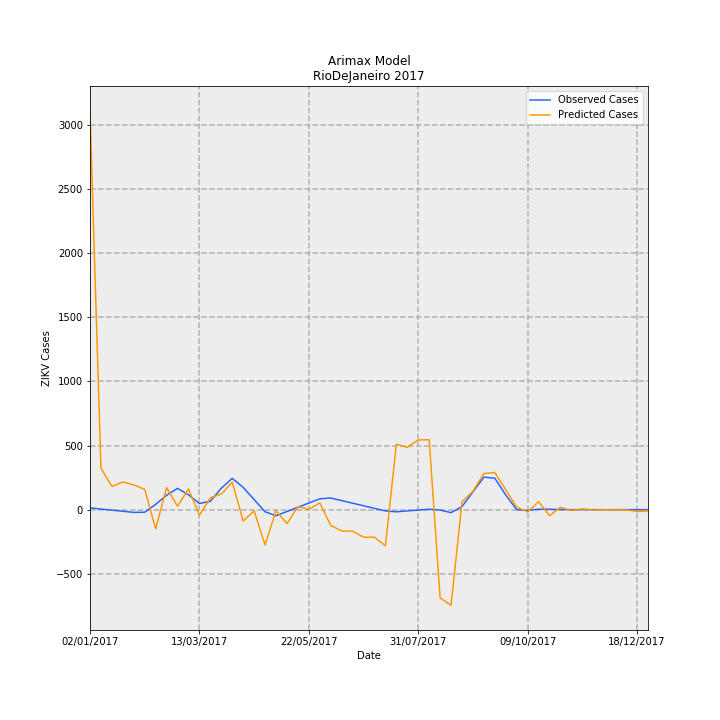

The table this chart was drawn from, first rows:
Date, predictions_incidence, observed_incidence, Predicted Cases, Observed Cases, error
02/01/2017, 18.6, 0.0799, 3109, 13.36, 3096
09/01/2017, 1.936, 0.02763, 323.6, 4.619, 319
16/01/2017, 1.082, -0.02464, 180.9, -4.119, 185
23/01/2017, 1.291, -0.07691, 215.8, -12.86, 228.6
30/01/2017, 1.154, -0.1292, 192.9, -21.6, 214.5
06/02/2017, 0.9418, -0.1216, 157.5, -20.33, 177.8
13/02/2017, -0.9033, 0.2448, -151, 40.93, -192
20/02/2017, 1.025, 0.6711, 171.3, 112.2, 59.14
27/02/2017, 0.1609, 0.9934, 26.89, 166.1, -139.2
06/03/2017, 0.9668, 0.6921, 161.6, 115.7, 45.93
13/03/2017, -0.2577, 0.2868, -43.08, 47.96, -91.04
20/03/2017, 0.5551, 0.389, 92.81, 65.04, 27.77
27/03/2017, 0.7309, 0.9987, 122.2, 167, -44.76
03/04/2017, 1.28, 1.461, 213.9, 244.3, -30.33
10/04/2017, -0.5326, 1.039, -89.04, 173.8, -262.8
17/04/2017, -0.05852, 0.4703, -9.783, 78.64, -88.42
24/04/2017, -1.647, -0.09865, -275.4, -16.49, -258.9
01/05/2017, -0.04771, -0.2845, -7.976, -47.56, 39.59
08/05/2017, -0.6528, -0.0872, -109.1, -14.58, -94.56
15/05/2017, 0.1404, 0.1101, 23.48, 18.41, 5.071
22/05/2017, 0.01737, 0.3074, 2.904, 51.39, -48.49
29/05/2017, 0.3146, 0.5047, 52.6, 84.38, -31.78
05/06/2017, -0.7324, 0.543, -122.4, 90.78, -213.2
12/06/2017, -0.9969, 0.4223, -166.7, 70.61, -237.3
19/06/2017, -1.005, 0.3016, -168, 50.43, -218.4
26/06/2017, -1.285, 0.181, -214.9, 30.26, -245.2
03/07/2017, -1.287, 0.0603, -215.2, 10.08, -225.3
10/07/2017, -1.688, -0.06038, -282.3, -10.09, -272.2
17/07/2017, 3.054, -0.1006, 510.5, -16.81, 527.3
24/07/2017, 2.904, -0.0603, 485.6, -10.08, 495.6
31/07/2017, 3.253, -0.02002, 543.9, -3.348, 547.2
07/08/2017, 3.263, 0.02025, 545.5, 3.386, 542.1
14/08/2017, -4.12, -0.02025, -688.9, -3.386, -685.5
21/08/2017, -4.464, -0.1415, -746.3, -23.66, -722.7
28/08/2017, 0.3702, 0.1415, 61.9, 23.66, 38.23
04/09/2017, 0.8607, 0.829, 143.9, 138.6, 5.306
11/09/2017, 1.684, 1.516, 281.5, 253.5, 28.01
18/09/2017, 1.732, 1.467, 289.6, 245.2, 44.36
25/09/2017, 0.9266, 0.6799, 154.9, 113.7, 41.25
02/10/2017, 0.1232, 0.0, 20.61, 0.0, 20.61
09/10/2017, -0.1074, -0.03833, -17.96, -6.408, -11.55
16/10/2017, 0.3735, 0.02018, 62.45, 3.374, 59.08
23/10/2017, -0.2863, 0.01814, -47.87, 3.033, -50.9
30/10/2017, 0.1085, 0.006014, 18.14, 1.005, 17.13
06/11/2017, -0.03708, -3.2397561187433e-05, -6.2, -0.005417, -6.194
13/11/2017, 0.03192, 0.0, 5.336, 0.0, 5.336
20/11/2017, -0.01941, 0.0, -3.244, 0.0, -3.244
27/11/2017, -0.001676, 0.0, -0.2801, 0.0, -0.2801
04/12/2017, -0.01101, 0.0, -1.841, 0.0, -1.841
11/12/2017, -0.01044, 0.0, -1.745, 0.0, -1.745
18/12/2017, -0.08569, 0.0, -14.33, 0.0, -14.33
25/12/2017, -0.06798, 0.0, -11.37, 0.0, -11.37
